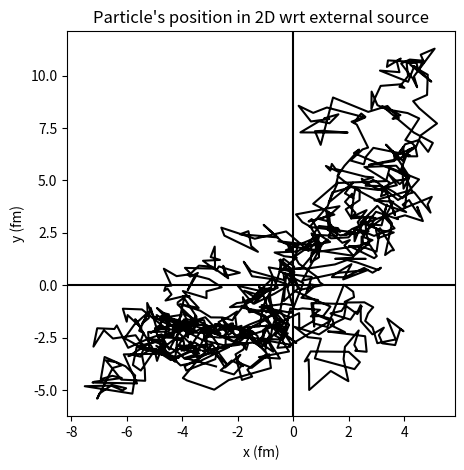
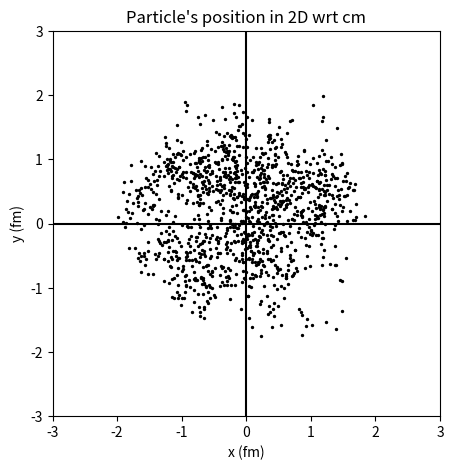
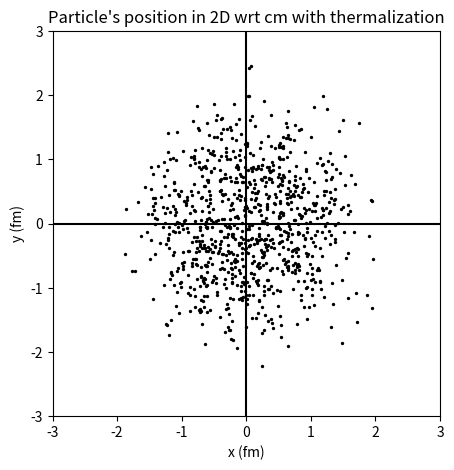
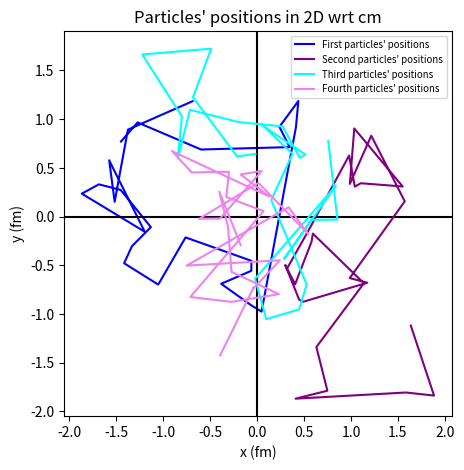
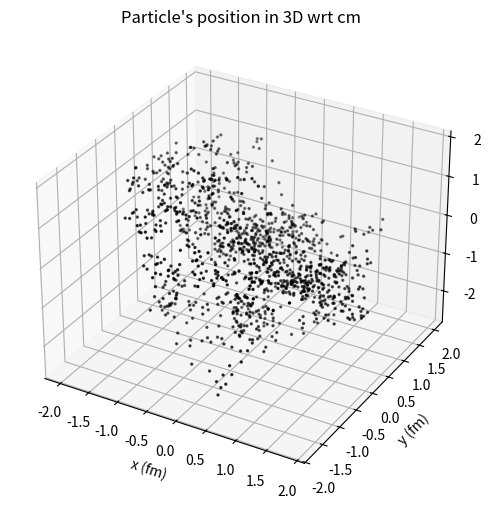

Source code (Python) for these figures, in order:
import numpy as np
import pylab as plt
import math
import random
from matplotlib import pyplot as plt
import array
import scipy
from scipy.constants import c

# Definitions of many functions 

# center of mass

def CM (R):
  x_cm = 0 
  y_cm = 0 
  z_cm = 0
  for k in range(0,A):
    x_cm = x_cm + R[0,k]
    y_cm = y_cm + R[1,k]
    z_cm = z_cm + R[2,k]
  return x_cm/A, y_cm/A, z_cm/A

# Definition of a distance funtion

def d(R,i,j):
  d = (R[0,i]-R[0,j])**2 + (R[1,i]-R[1,j])**2 +(R[2,i]-R[2,j])**2
  return d

# Definition of the Wavefunction

def WF(R, gamma, a, beta):
  wf = 1
  for i in range(0,A-1):
    for j in range(i+1,A):
      wf = wf * (math.exp(-gamma*d(R,i,j))+a*math.exp(-beta*d(R,i,j)))    
  return wf 


# Definition and Computation of the Local Energy

def V(R):
  V = 0
  for i in range(0,A-1):
    for j in range(i+1,A):
      V = V + 1000*math.exp(-3*d(R,i,j))-165.35*math.exp(-1.05*d(R,i,j))-21.5*math.exp(-0.6*d(R,i,j))-83*math.exp(-0.8*d(R,i,j))-11.5*math.exp(-0.4*d(R,i,j))
  return V

# Derivative of WF, h is the increment

def Diff (R, i, j, h):
  R_P = R.copy()
  R_M = R.copy()
  R_P[i,j] = R[i,j]+h
  R_M[i,j] = R[i,j]-h
  return (WF(R_P, gamma, a, beta)+WF(R_M, gamma, a, beta)-2*WF(R, gamma, a, beta))/h**2 

def K(R):
  K = 0 
  for j in range(0,A):
    for i in range(0,3):
      K = K + Diff(R,i,j,h)*C
  return K



# Some Initializations

Len = 1200   # Number of catched points
NM = 12000 # Number of moves
NA = 0  # Number of acceptances
A = 4   # Numbers of nucleons
h = 0.00001  # Differential Increment 
t = 10  # Thermalizer
step = 0.6  # Algorithm step
hbar = 6.582119*10**(-22)
C = (197.3269804)**2/2/939.56542052 # Constant in frontof the kinetic term, the first term is in Mev*fm
E_loc = 0
SE = 0

# Definition of the form factor function and its variational parameters 

# Optimal values

gamma = 0.08597
a =  -0.7191
beta =  2.13796 #gamma+beta of Guardiola

# List for a particle's coordinates

list_X = [] # Respect to an external coordinates system
list_Y = []
list_X_cm = [] # Respect to cm
list_Y_cm = []
list_Z_cm = []
list_X_cm_t = [] # Wrt the CM and thermalized
list_Y_cm_t = []
list_X_t = [] # Respect to an external coordinates system
list_Y_t = []
list_X_cm_t_2 = [] # Second particle's coordinates wrt CM and thermalized
list_Y_cm_t_2 = []
list_X_cm_t_3 = [] # Third particle's coordinates wrt CM and thermalized
list_Y_cm_t_3 = []
list_X_cm_t_4 = [] # Fourth particles' coordinates wrt CM and thermalized
list_Y_cm_t_4 = []

# Generation of the Position Matrix

R = (np.random.rand(3,A)-0.5)*10*step # Coordinates Matrix

# Metropolis Algorithm

for k in range(0,NM):

# Generation of a new configuration

  R_new = R.copy() + step*(np.random.rand(3,A)-0.5)

# Acceptance or not?
  
  if ((WF(R_new, gamma, a, beta)/WF(R, gamma, a, beta))**2>1 or (WF(R_new, gamma, a, beta)/WF(R, gamma, a, beta))**2 > np.random.rand() ):
    R = R_new.copy()
    NA = NA + 1
    if (len(list_X)<Len):
      list_X.append(R[0,0]) # Append new point in the list
      list_Y.append(R[1,0])
      list_X_cm.append(CM(R)[0]-R[0,0]) # Append new position wrt CM
      list_Y_cm.append(CM(R)[1]-R[1,0])
      list_Z_cm.append(CM(R)[2]-R[2,0])
    if (k%t == 0 and len(list_X_cm_t)<Len):
      list_X_cm_t.append(CM(R)[0]-R[0,0]) # Append new position wrt CM and thermalized
      list_Y_cm_t.append(CM(R)[1]-R[1,0])
      list_X_cm_t_2.append(CM(R)[0]-R[0,1])  # Second particle's coordinates wrt CM and thermalized
      list_Y_cm_t_2.append(CM(R)[1]-R[1,1]) 
      list_X_cm_t_3.append(CM(R)[0]-R[0,2]) # Third particle's coordinates wrt CM and thermalized
      list_Y_cm_t_3.append(CM(R)[1]-R[1,2])
      list_X_cm_t_4.append(CM(R)[0]-R[0,3]) # Fouth particle's coordinates wrt CM and thermalized
      list_Y_cm_t_4.append(CM(R)[1]-R[1,3])
      list_X_t.append(R[0,0]) # Respect to an external coordinates system
      list_Y_t.append(R[1,0])
      
  else:
    R = R.copy()

  E_loc = E_loc + V(R) - (K(R)/WF(R, gamma, a, beta))
  SE = SE + E_loc**2
  
print("Mean Energy = ", E_loc/NM, "+/-", math.sqrt((SE/NM)-(E_loc/NM)**2)/NM, "with acceptance ratio", NA/NM*100,"%\n", "With the following paramters:\ngamma =", gamma, ", a =", a, ", beta =", beta)


fig, ax = plt.subplots(figsize=(5, 5), dpi=600)
ax.plot(list_X_t, list_Y_t, color = "black")
ax.axvline(x=0,color='black')
ax.axhline(y=0, color='black')
ax.set_xlabel('x (fm)')
ax.set_ylabel('y (fm)')
plt.title("Particle's position in 2D wrt external source")
plt.show()

fig, ax = plt.subplots(figsize=(5, 5), dpi=600)
ax.scatter(list_X_cm, list_Y_cm, s= 2,c = "black"  )
ax.set_xlim(-3, 3) 
ax.set_ylim(-3, 3) 
ax.vlines(0,-3,3,colors='black')
ax.hlines(0,-3,3,colors='black')
ax.set_xlabel('x (fm)')
ax.set_ylabel('y (fm)')
ax.set_title("Particle's position in 2D wrt cm")
plt.show()

plt.figure(figsize=(5, 5), dpi=600)
plt.scatter(list_X_cm_t, list_Y_cm_t, s= 2,c = "black"  )
plt.xlim(-3, 3)  # Set x-axis limits
plt.ylim(-3, 3)  # Set y-axis limits
plt.vlines(0,-3,3,colors='black')
plt.hlines(0,-3,3,colors='black')
plt.xlabel('x (fm)')
plt.ylabel('y (fm)')
plt.title("Particle's position in 2D wrt cm with thermalization")
plt.show()

fig, ax = plt.subplots(figsize=(5, 5), dpi=600)
ax.plot(list_X_cm_t[0:25], list_Y_cm_t[0:25], color = "blue", label= "First particles' positions")
ax.axvline(x=0,color='black')
ax.axhline(y=0, color='black')
ax.set_xlabel('x (fm)')
ax.set_ylabel('y (fm)')
ax.plot(list_X_cm_t_2[0:25], list_Y_cm_t_2[0:25], c="purple", label = "Second particles' positions")
ax.plot(list_X_cm_t_3[0:25], list_Y_cm_t_3[0:25], c="cyan", label = "Third particles' positions")
ax.plot(list_X_cm_t_4[0:25], list_Y_cm_t_4[0:25], c="violet", label = "Fourth particles' positions")
ax.set_title("Particles' positions in 2D wrt cm")
ax.legend(fontsize = 'x-small')
plt.show()

fig = plt.figure(figsize=(6,6), dpi=100)
ax = fig.add_subplot(projection='3d')
ax.scatter(list_X_cm, list_Y_cm, list_Z_cm, s=2, c="black")
plt.xlabel('x (fm)')
plt.ylabel('y (fm)')
ax.set_zlabel('z (fm)')
plt.title("Particle's position in 3D wrt cm")
plt.show()

